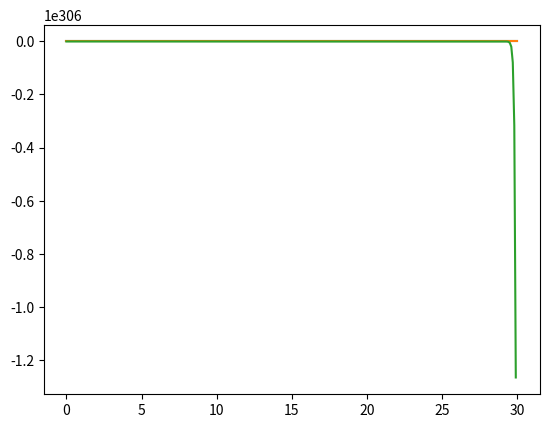

Here is the Python script that generated this plot:

# libraries
import numpy as np
from scipy.integrate import solve_ivp
import matplotlib.pyplot as plt

#Setup Variables
v = 2 # m s-1
L = 30 # m
c_0 = 0 # mol m-3
t_0 = 0 # s
t_final = 100 # s
c_rate = 2 # mol m-3 s-1
t_ss = 5 # s
dz = 0.1 # m

z = np.linspace(0,L,int(L/dz)+1)
c = np.zeros(shape=z.shape)
t = np.linspace(t_0,t_final,100)

def ODEfun(t,c):
    if t <= t_ss:
        c_feed = t*c_rate
    else:
        c_feed = t_ss*c_rate
    dc_dt = np.zeros(z.size)
    dc_dt[0] = -v*(c[0] - c_feed)/dz # gradient at feed

    for i in range(1, z.size):
        dc_dt[i] = -v*(c[1] - c[i-1])/dz
    return dc_dt

sol = solve_ivp(ODEfun,[t_0, t_final],c,method='RK45',t_eval=t)

plt.plot(z, sol.y[:, 0], label="t = 0 s")
plt.plot(z, sol.y[:, 5], label=f"t = {sol.t[5]:.1f} s")
plt.plot(z, sol.y[:, -1], label=f"t = {sol.t[-1]:.1f} s")
